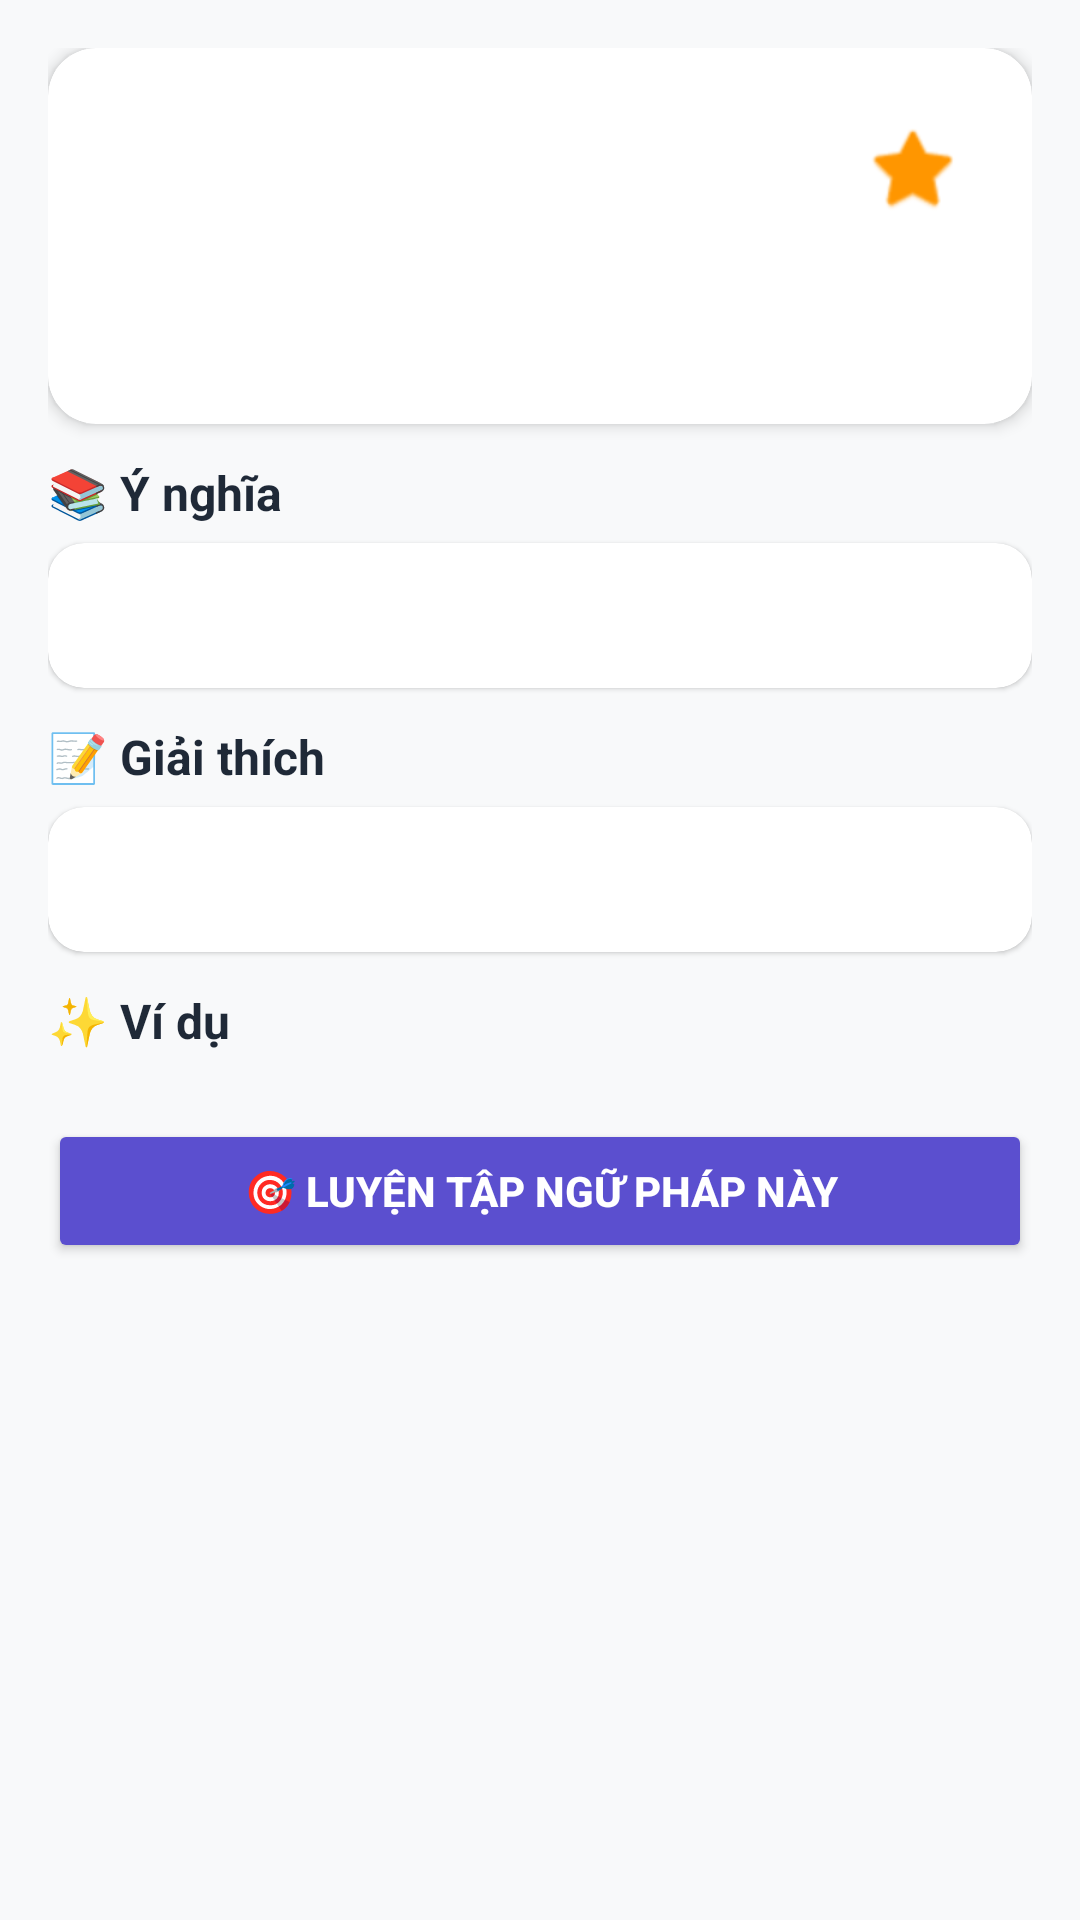

Layout XML and referenced resources for this Android screen:
<!-- AndroidManifest.xml: application theme Theme.Lingua -->
<!-- res/layout/activity_grammar_detail.xml -->
<?xml version="1.0" encoding="utf-8"?>
<FrameLayout xmlns:android="http://schemas.android.com/apk/res/android"
    xmlns:app="http://schemas.android.com/apk/res-auto"
    android:layout_width="match_parent"
    android:layout_height="match_parent"
    android:background="@color/surface_background">

    <ScrollView
        android:layout_width="match_parent"
        android:layout_height="match_parent">
        <LinearLayout
            android:layout_width="match_parent"
            android:layout_height="wrap_content"
            android:orientation="vertical"
            android:padding="16dp">

            <androidx.cardview.widget.CardView
                android:layout_width="match_parent"
                android:layout_height="wrap_content"
                app:cardCornerRadius="16dp"
                app:cardElevation="3dp"
                app:cardBackgroundColor="@color/surface_elevated"
                app:strokeColor="@color/card_border"
                app:strokeWidth="1dp"
                android:layout_marginBottom="12dp">
                <LinearLayout
                    android:layout_width="match_parent"
                    android:layout_height="wrap_content"
                    android:orientation="vertical"
                    android:padding="20dp">
                    <LinearLayout
                        android:layout_width="match_parent"
                        android:layout_height="wrap_content"
                        android:orientation="horizontal"
                        android:gravity="center_vertical">
                        <TextView android:id="@+id/tvTitle"
                            android:layout_width="0dp"
                            android:layout_weight="1"
                            android:layout_height="wrap_content"
                            android:textSize="22sp"
                            android:textStyle="bold"
                            android:textColor="@color/text_primary"/>
                        <ImageButton android:id="@+id/btnFavorite"
                            android:layout_width="40dp"
                            android:layout_height="40dp"
                            android:src="@android:drawable/btn_star_big_off"
                            android:background="@android:color/transparent"
                            android:tint="@color/lingua_orange"
                            android:contentDescription="Yêu thích"/>
                    </LinearLayout>
                    <TextView android:id="@+id/tvStructure"
                        android:layout_width="wrap_content"
                        android:layout_height="wrap_content"
                        android:textSize="16sp"
                        android:textColor="@color/brand_primary"
                        android:fontFamily="serif"
                        android:layout_marginTop="6dp"/>
                    <TextView android:id="@+id/tvLevel"
                        android:layout_width="wrap_content"
                        android:layout_height="wrap_content"
                        android:textSize="12sp"
                        android:textStyle="bold"
                        android:textColor="@color/lingua_orange"
                        android:layout_marginTop="2dp"/>
                </LinearLayout>
            </androidx.cardview.widget.CardView>

            <TextView
                android:layout_width="wrap_content"
                android:layout_height="wrap_content"
                android:text="📚 Ý nghĩa"
                android:textStyle="bold"
                android:textSize="16sp"
                android:textColor="@color/text_primary"
                android:layout_marginBottom="6dp"/>

            <androidx.cardview.widget.CardView
                android:layout_width="match_parent"
                android:layout_height="wrap_content"
                android:layout_marginBottom="12dp"
                app:cardCornerRadius="12dp"
                app:cardElevation="1dp"
                app:cardBackgroundColor="@color/surface_elevated">
                <TextView android:id="@+id/tvMeaning"
                    android:layout_width="match_parent"
                    android:layout_height="wrap_content"
                    android:textSize="15sp"
                    android:textColor="@color/text_primary"
                    android:padding="14dp"/>
            </androidx.cardview.widget.CardView>

            <TextView
                android:layout_width="wrap_content"
                android:layout_height="wrap_content"
                android:text="📝 Giải thích"
                android:textStyle="bold"
                android:textSize="16sp"
                android:textColor="@color/text_primary"
                android:layout_marginBottom="6dp"/>

            <androidx.cardview.widget.CardView
                android:layout_width="match_parent"
                android:layout_height="wrap_content"
                android:layout_marginBottom="12dp"
                app:cardCornerRadius="12dp"
                app:cardElevation="1dp"
                app:cardBackgroundColor="@color/surface_elevated">
                <TextView android:id="@+id/tvExplanation"
                    android:layout_width="match_parent"
                    android:layout_height="wrap_content"
                    android:textSize="15sp"
                    android:textColor="@color/text_primary"
                    android:padding="14dp"/>
            </androidx.cardview.widget.CardView>

            <TextView
                android:layout_width="wrap_content"
                android:layout_height="wrap_content"
                android:text="✨ Ví dụ"
                android:textStyle="bold"
                android:textSize="16sp"
                android:textColor="@color/text_primary"
                android:layout_marginBottom="6dp"/>
            <LinearLayout android:id="@+id/layoutExamples"
                android:layout_width="match_parent"
                android:layout_height="wrap_content"
                android:orientation="vertical"/>

            <Button android:id="@+id/btnPracticeGrammar"
                android:layout_width="match_parent"
                android:layout_height="48dp"
                android:layout_marginTop="16dp"
                android:text="🎯 Luyện tập ngữ pháp này"
                android:backgroundTint="@color/brand_primary"
                android:textColor="@color/white"
                android:textStyle="bold"/>
        </LinearLayout>
    </ScrollView>

    
    <ProgressBar android:id="@+id/progressBar"
        android:layout_width="wrap_content"
        android:layout_height="wrap_content"
        android:layout_gravity="center"
        android:visibility="gone"/>
</FrameLayout>
<!-- resources referenced by this layout -->
<resources>
  <color name="brand_primary">#5B4FCF</color>
  <color name="card_border">#E5E7EB</color>
  <color name="lingua_orange">#FF9600</color>
  <color name="surface_background">#F8F9FA</color>
  <color name="surface_elevated">#FFFFFF</color>
  <color name="text_primary">#FF1F2937</color>
  <color name="white">#FFFFFFFF</color>
  <style name="Theme.Lingua" parent="Theme.MaterialComponents.DayNight.NoActionBar">
          <item name="colorPrimary">@color/brand_primary</item>
          <item name="colorPrimaryVariant">@color/brand_primary_dark</item>
          <item name="colorOnPrimary">@color/white</item>
          <item name="colorSecondary">@color/lingua_green</item>
          <item name="colorOnSecondary">@color/white</item>
          <item name="android:statusBarColor">@color/brand_primary</item>
          <item name="android:windowBackground">@color/surface_background</item>
  
          
          <item name="shapeAppearanceMediumComponent">@style/ShapeAppearance.Lingua.Medium</item>
          <item name="shapeAppearanceLargeComponent">@style/ShapeAppearance.Lingua.Large</item>
          <item name="shapeAppearanceSmallComponent">@style/ShapeAppearance.Lingua.Small</item>
  
          
          <item name="tabStyle">@style/Widget.Lingua.TabLayout</item>
          
          <item name="bottomNavigationStyle">@style/Widget.Lingua.BottomNavigation</item>
          
          <item name="materialButtonStyle">@style/Widget.Lingua.Button</item>
          
          <item name="materialCardViewStyle">@style/Widget.Lingua.Card</item>
      </style>
  <color name="brand_primary_dark">#4338CA</color>
  <color name="lingua_green">#58CC02</color>
  <style name="ShapeAppearance.Lingua.Medium" parent="ShapeAppearance.MaterialComponents.MediumComponent">
          <item name="cornerSize">12dp</item>
      </style>
  <style name="ShapeAppearance.Lingua.Large" parent="ShapeAppearance.MaterialComponents.LargeComponent">
          <item name="cornerSize">16dp</item>
      </style>
  <style name="ShapeAppearance.Lingua.Small" parent="ShapeAppearance.MaterialComponents.SmallComponent">
          <item name="cornerSize">8dp</item>
      </style>
  <style name="Widget.Lingua.TabLayout" parent="Widget.MaterialComponents.TabLayout">
          <item name="tabIndicatorColor">@color/brand_primary</item>
          <item name="tabSelectedTextColor">@color/brand_primary</item>
          <item name="tabTextColor">@color/text_label</item>
          <item name="tabBackground">@android:color/transparent</item>
          <item name="tabIndicatorHeight">3dp</item>
          <item name="tabRippleColor">@color/brand_primary</item>
      </style>
  <style name="Widget.Lingua.BottomNavigation" parent="Widget.MaterialComponents.BottomNavigationView">
          <item name="itemIconTint">@color/bottom_nav_selector</item>
          <item name="itemTextColor">@color/bottom_nav_selector</item>
          <item name="itemBackground">@android:color/transparent</item>
      </style>
  <style name="Widget.Lingua.Button" parent="Widget.MaterialComponents.Button">
          <item name="cornerRadius">12dp</item>
          <item name="backgroundTint">@color/brand_primary</item>
          <item name="android:textColor">@color/white</item>
          <item name="android:textStyle">bold</item>
          <item name="android:paddingTop">12dp</item>
          <item name="android:paddingBottom">12dp</item>
      </style>
  <style name="Widget.Lingua.Card" parent="Widget.MaterialComponents.CardView">
          <item name="cardCornerRadius">16dp</item>
          <item name="cardElevation">2dp</item>
          <item name="cardBackgroundColor">@color/surface_elevated</item>
          <item name="strokeColor">@color/card_border</item>
          <item name="strokeWidth">1dp</item>
      </style>
  <color name="text_label">#6B7280</color>
</resources>
